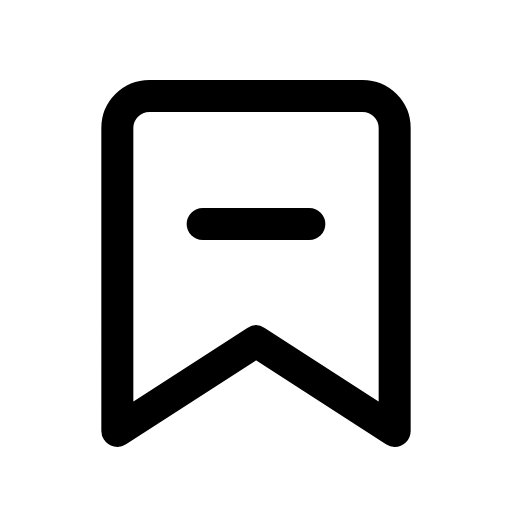
t = 0.00 s
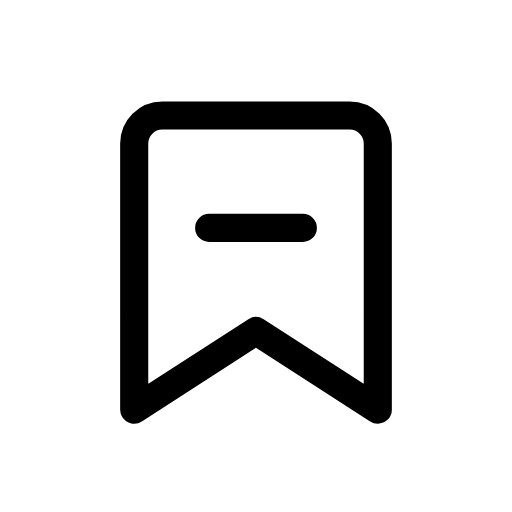
t = 0.12 s
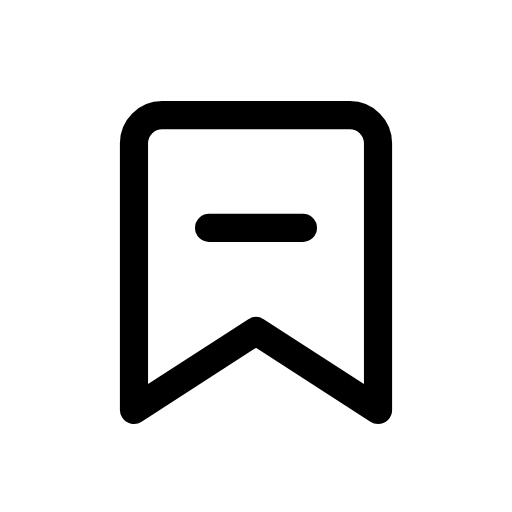
t = 0.25 s
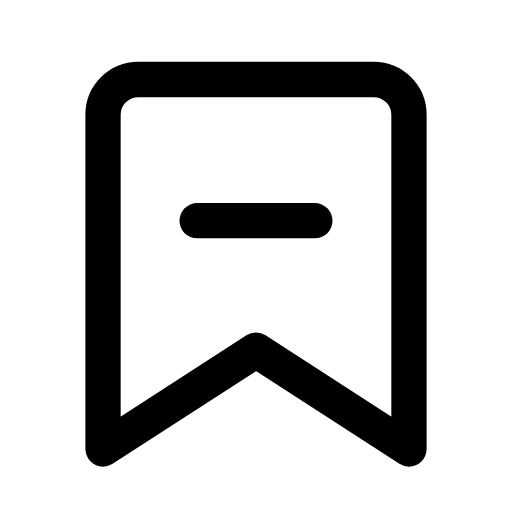
t = 0.35 s
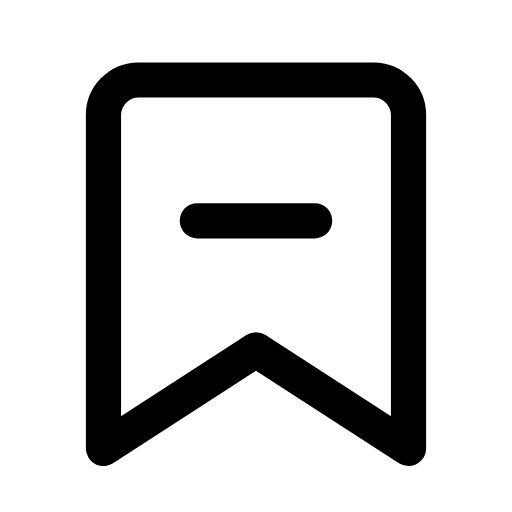
t = 0.46 s
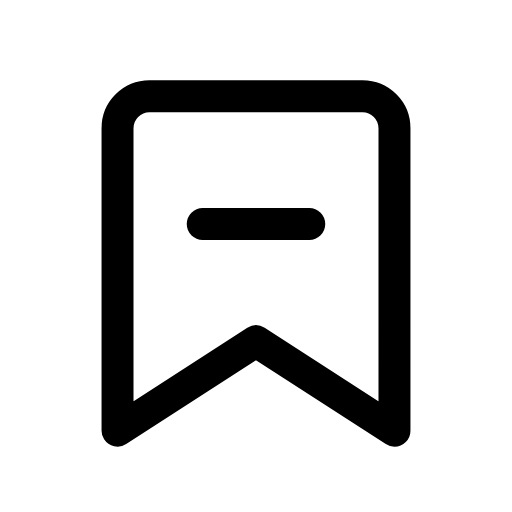
t = 0.58 s

The animated SVG that drew these frames (rendered in a browser with its animation timeline set to each time). Animation: 1 CSS @keyframes rule; one cycle of 0.70 s, repeats indefinitely.

<svg xmlns="http://www.w3.org/2000/svg" viewBox="0 0 24 24" width="24" height="24" class="rd-a-bookmark-minus" data-rd-animate="hover"><style>.rd-a-bookmark-minus{overflow:visible}.rd-a-bookmark-minus *{transform-box:view-box}.rd-a-bookmark-minus .a{transform-origin:12px 12px}@media (prefers-reduced-motion:no-preference){.rd-a-bookmark-minus[data-rd-animate="hover"]:hover .a,:hover>.rd-a-bookmark-minus[data-rd-animate="parent"] .a,.rd-a-bookmark-minus[data-rd-animate="play"] .a,.rd-a-bookmark-minus[data-rd-animate="loop"] .a{animation:rd-bookmark-minus-m calc(0.7s*var(--rd-speed,1)) cubic-bezier(.34,1.3,.5,1)}.rd-a-bookmark-minus[data-rd-animate="loop"] *{animation-iteration-count:infinite!important}@keyframes rd-bookmark-minus-m{0%,100%{scale:1}35%{scale:.88}65%{scale:1.1}}}</style><g fill="none" stroke="currentColor" stroke-linecap="round" stroke-linejoin="round" stroke-width="1.5"><g class="a"><path d="M7 4.5h10a1.5 1.5 0 0 1 1.5 1.5v14.2L12 16l-6.5 4.2V6A1.5 1.5 0 0 1 7 4.5z"/><path d="M9.5 10.5h5"/></g></g></svg>
